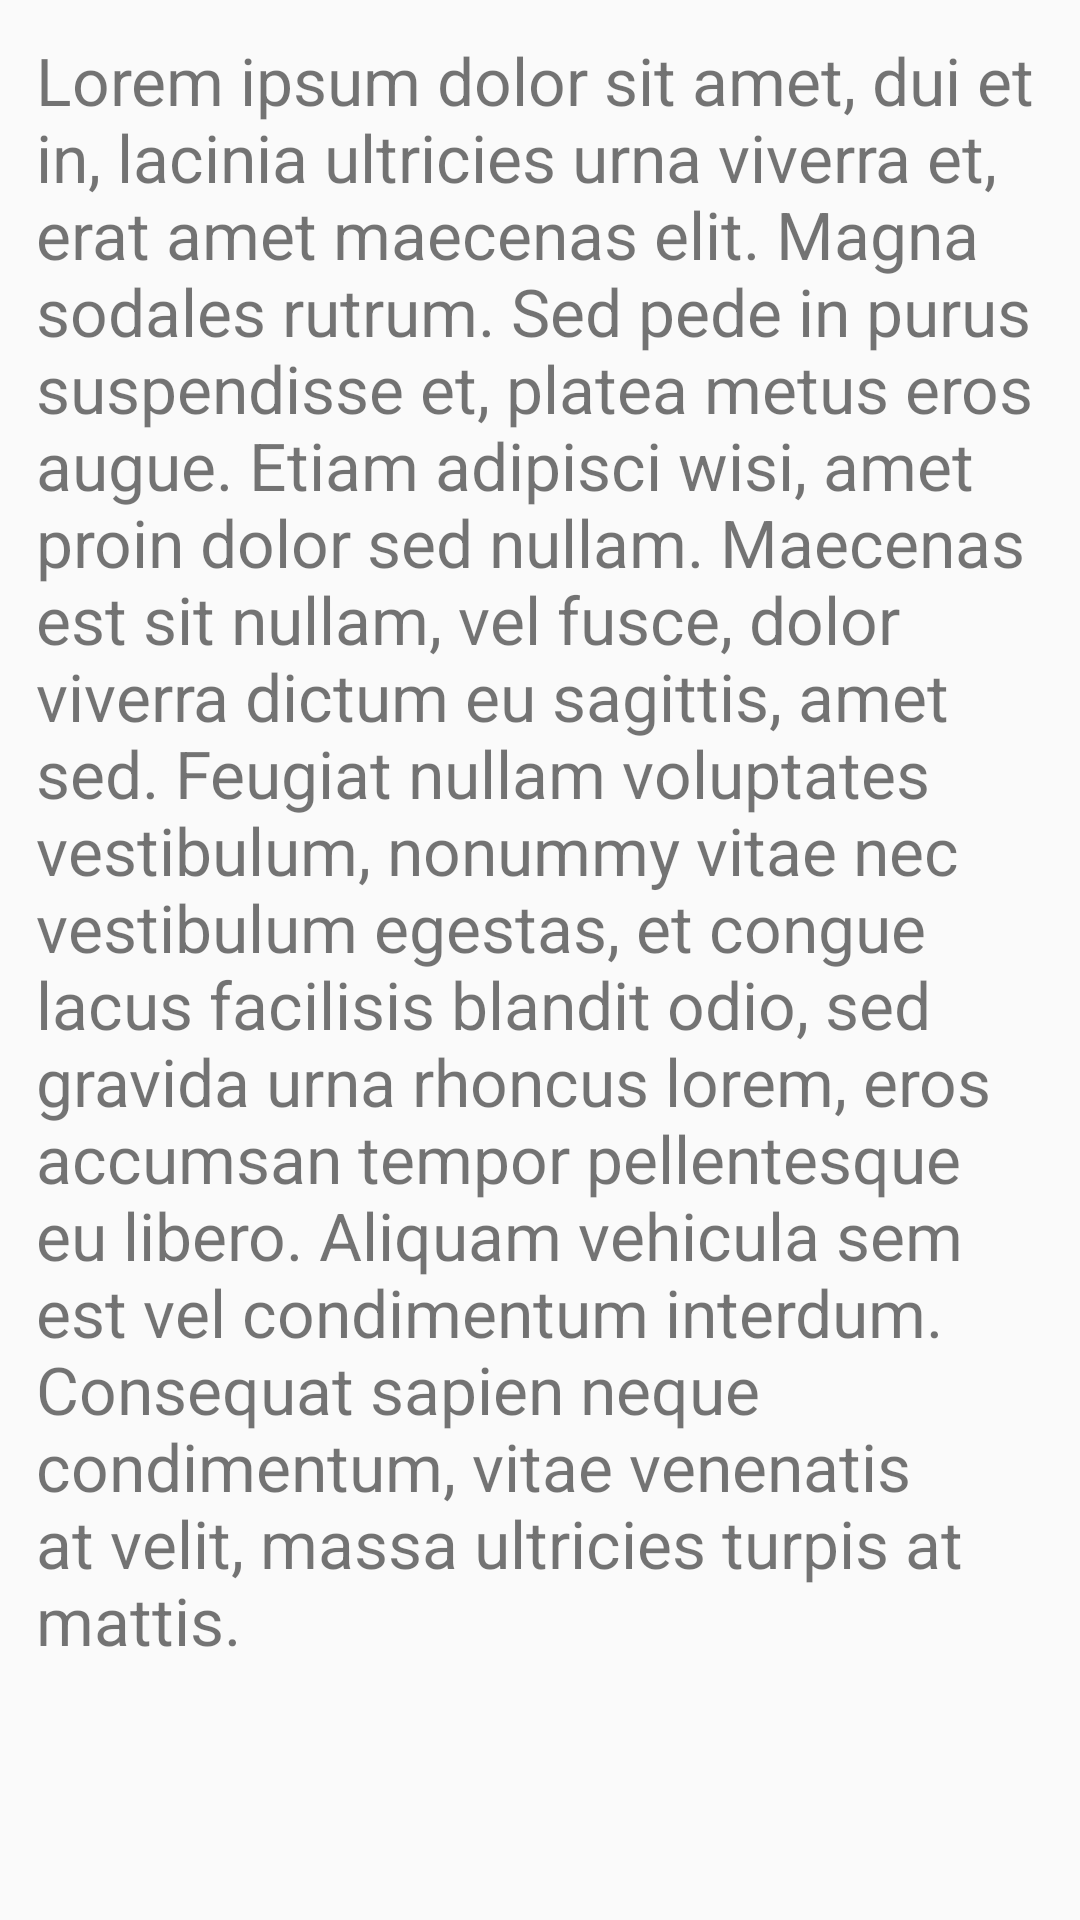

Android layout source for this screen:
<!-- AndroidManifest.xml: application theme AppTheme -->
<!-- res/layout/about_information.xml -->
<?xml version="1.0" encoding="utf-8"?>
<RelativeLayout xmlns:android="http://schemas.android.com/apk/res/android"
    android:layout_width="match_parent"
    android:layout_height="match_parent"
    xmlns:tools="http://schemas.android.com/tools"
    tools:context=".AboutInformation">

    <TextView
        android:layout_width="wrap_content"
        android:layout_height="wrap_content"
        android:padding="12dp"
        android:text="@string/about"
        android:layout_alignParentTop="true"
        android:layout_alignParentLeft="true"
        android:layout_alignParentStart="true"
        android:id="@+id/textView" />

</RelativeLayout>
<!-- resources referenced by this layout -->
<resources>
  <string name="about">Lorem ipsum dolor sit amet, dui et in,
          lacinia ultricies urna viverra et, erat amet maecenas elit.
          Magna sodales rutrum.
          Sed pede in purus suspendisse et, platea metus eros
          augue. Etiam adipisci wisi, amet proin dolor sed nullam.
          Maecenas est sit nullam, vel fusce, dolor viverra dictum
          eu sagittis, amet sed. Feugiat nullam voluptates vestibulum,
          nonummy vitae nec vestibulum egestas, et congue lacus facilisis
          blandit odio, sed gravida urna rhoncus lorem, eros accumsan
          tempor pellentesque eu libero. Aliquam vehicula sem
          est vel condimentum interdum. Consequat sapien neque
          condimentum, vitae venenatis at velit, massa
          ultricies turpis at mattis.</string>
  <style name="AppTheme" parent="Theme.AppCompat.Light.DarkActionBar">
  
  
          
          <item name="android:textViewStyle">@style/TextView</item>
          <item name="editTextStyle">@style/EditText</item>
          <item name="buttonStyle">@style/Button</item>
      </style>
  <style name="TextView" parent="@android:style/Widget.TextView">
  <item name="android:textSize">22sp</item>
  </style>
  <style name="EditText" parent="Widget.AppCompat.EditText">
  <item name="android:textSize">21sp</item>
  </style>
  <style name="Button" parent="Widget.AppCompat.Button">
  <item name="android:textSize">20sp</item>
  <item name="android:textStyle">bold|italic</item>
  </style>
</resources>
